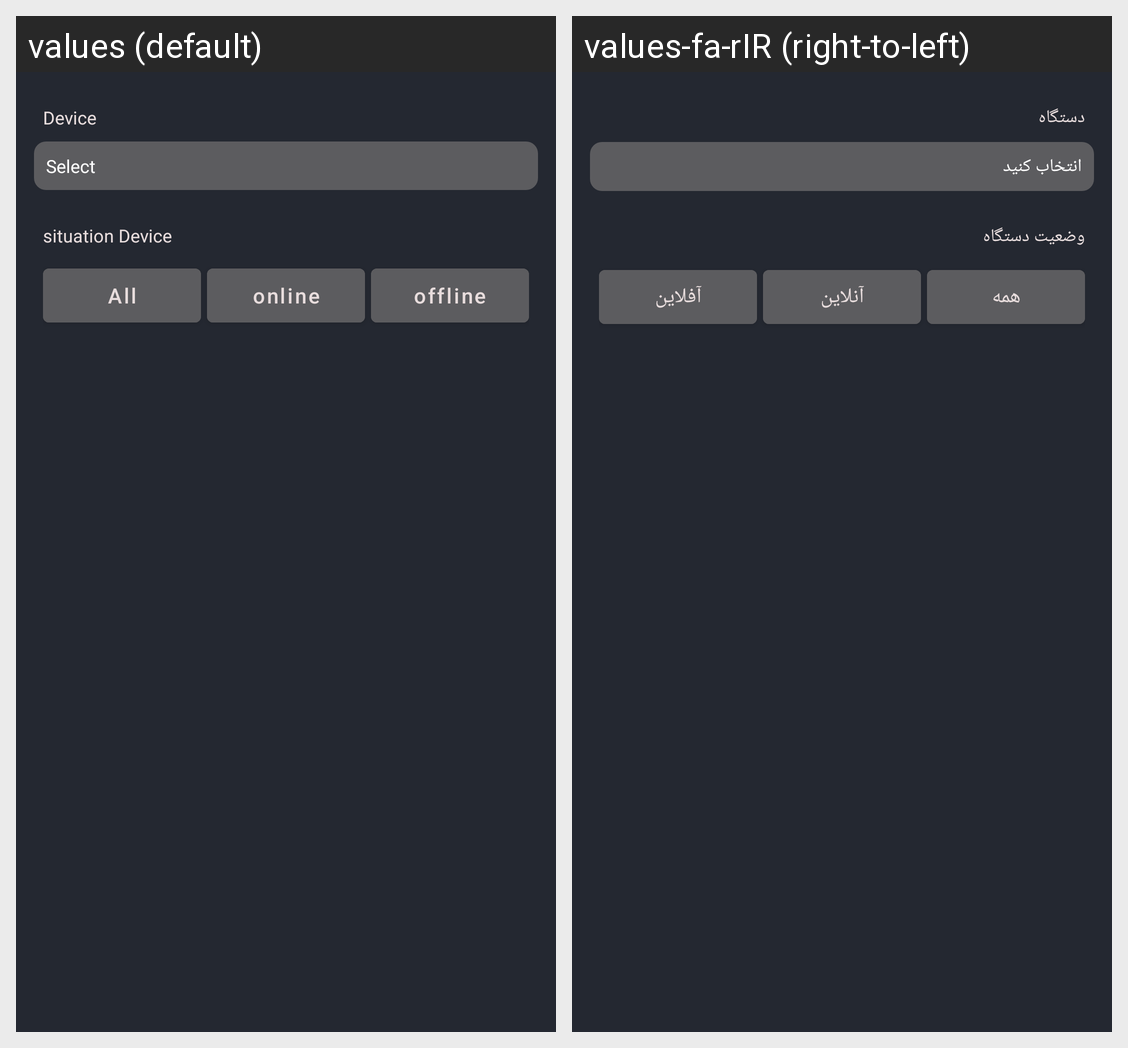

Strings drawn on this Android screen and how each of the app's shown locales translates them:
Android screen res/layout/fragment_devices.xml rendered under 2 locales, left to right: values (default), values-fa-rIR (right-to-left). Device: Nexus 5 (rendered at 1080×1920; each locale shown at half size, 540×960, under a caption strip naming it); theme Theme.MapProject.
Strings drawn on this screen, with the default value and each locale's value (text and hints the layout hard-codes, and strings that could not be matched under every locale, appear in the picture but are not listed):

device
  values: Device
  values-fa-rIR: دستگاه

select_group
  values: Select
  values-fa-rIR: انتخاب کنید

situation
  values: situation Device
  values-fa-rIR: وضعیت دستگاه

all_alerts
  values: All
  values-fa-rIR: همه

status_online
  values: online
  values-fa-rIR: آنلاین

status_offline
  values: offline
  values-fa-rIR: آفلاین
